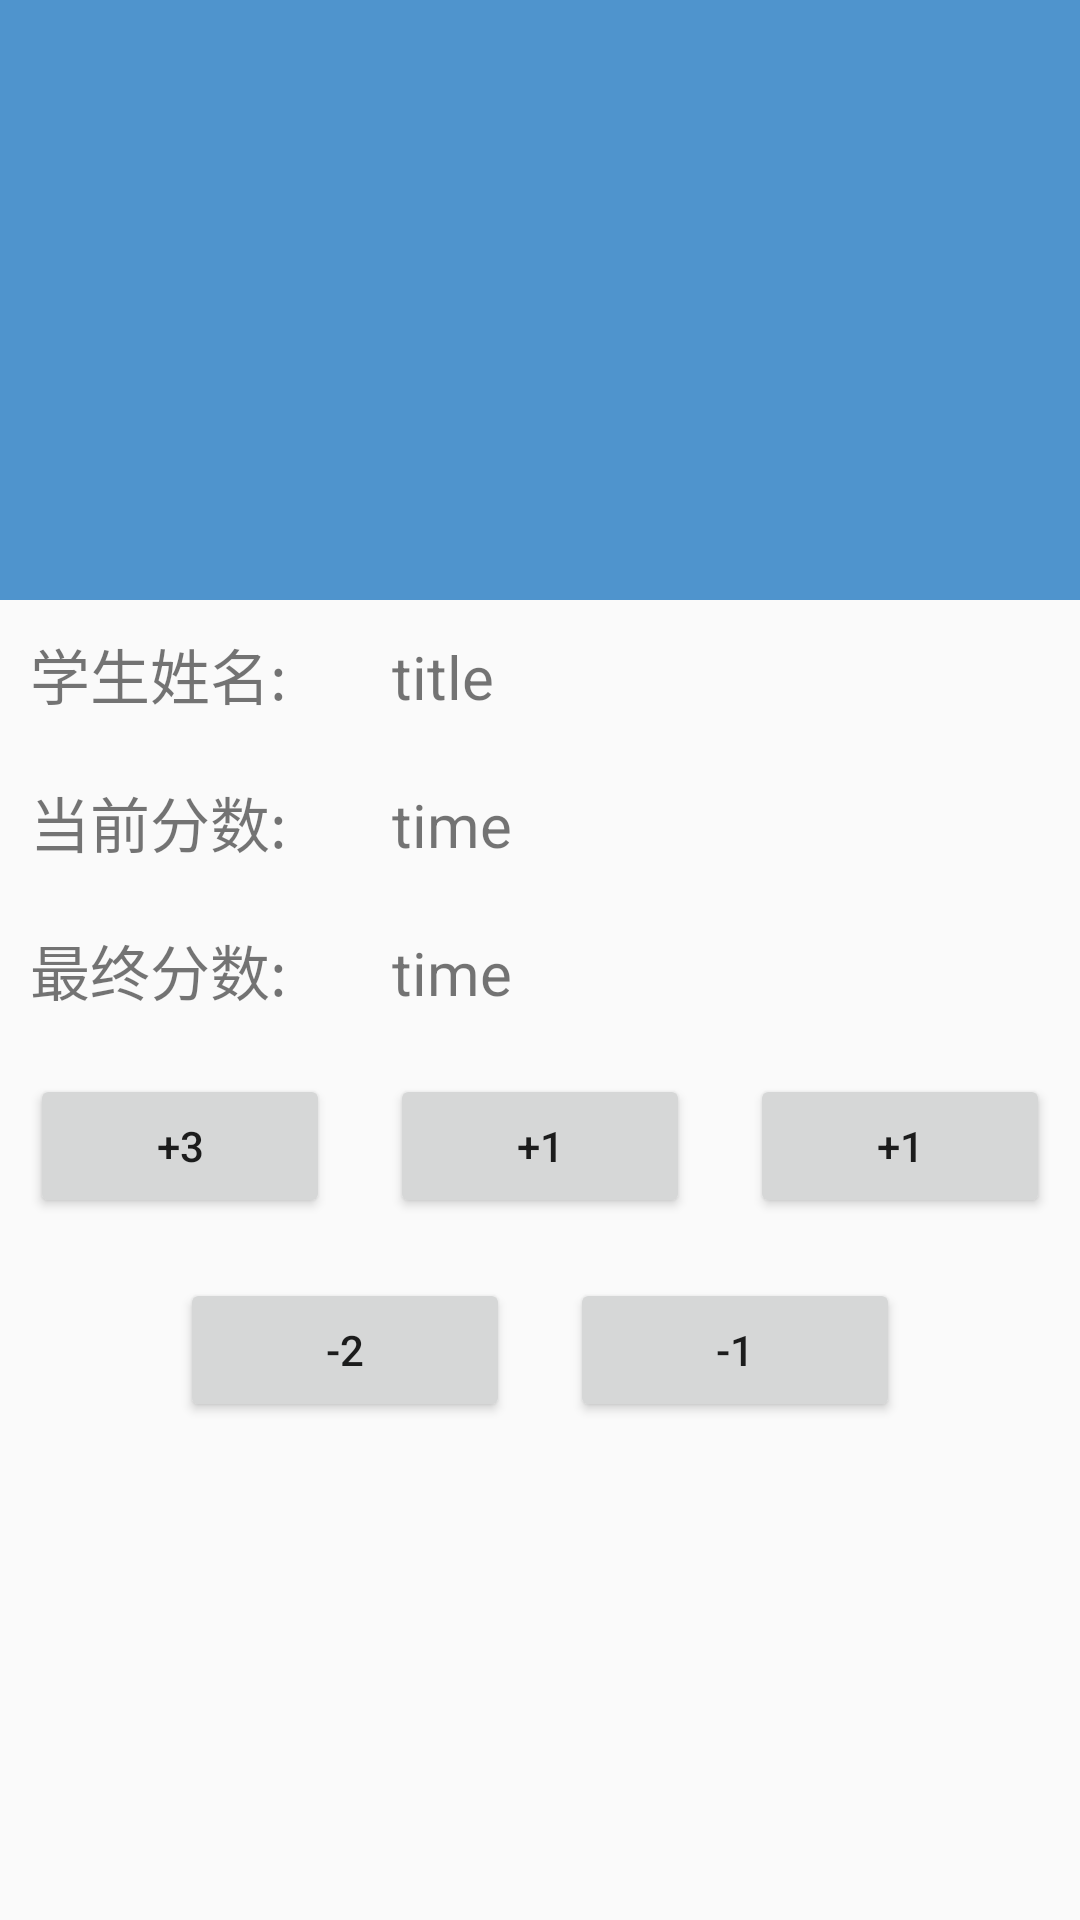

The Android layout XML behind this screen, and the referenced resources:
<!-- AndroidManifest.xml: application theme AppTheme -->
<!-- res/layout/activity_user_detail.xml -->
<?xml version="1.0" encoding="utf-8"?>
<ScrollView xmlns:android="http://schemas.android.com/apk/res/android"
    android:orientation="vertical"
    android:scrollbars="vertical"
    android:layout_width="match_parent"
    android:layout_height="match_parent">
    <LinearLayout
        android:orientation="vertical"
        android:layout_width="match_parent"
        android:layout_height="match_parent">

        <RelativeLayout
            android:layout_width="match_parent"
            android:layout_height="200dp"
            android:background="@color/deepblue">
            <ImageView
                android:id="@+id/iv_face"
                android:layout_width="match_parent"
                android:layout_height="match_parent"
                android:background="@color/deepblue"
                android:layout_alignParentBottom="true"
                android:layout_centerHorizontal="true"/>
        </RelativeLayout>

        <LinearLayout
            android:padding="10dp"
            android:orientation="horizontal"
            android:layout_width="match_parent"
            android:layout_height="wrap_content">
            <TextView
                android:text="学生姓名: "
                android:textSize="20dp"
                android:layout_width="wrap_content"
                android:layout_height="wrap_content" />
            <TextView
                android:layout_marginLeft="30dp"
                android:layout_weight="1"
                android:id="@+id/tv_title"
                android:textSize="20dp"
                android:text="title"
                android:layout_width="wrap_content"
                android:layout_height="wrap_content" />
        </LinearLayout>
        <LinearLayout
            android:padding="10dp"
            android:orientation="horizontal"
            android:layout_width="match_parent"
            android:layout_height="wrap_content">
            <TextView
                android:text="当前分数: "
                android:textSize="20dp"
                android:layout_width="wrap_content"
                android:layout_height="wrap_content" />
            <TextView
                android:layout_marginLeft="30dp"
                android:layout_weight="1"
                android:id="@+id/tv_score"
                android:textSize="20dp"
                android:text="time"
                android:layout_width="wrap_content"
                android:layout_height="wrap_content" />
        </LinearLayout>

        <LinearLayout
            android:padding="10dp"
            android:orientation="horizontal"
            android:layout_width="match_parent"
            android:layout_height="wrap_content">
            <TextView
                android:text="最终分数: "
                android:textSize="20dp"
                android:layout_width="wrap_content"
                android:layout_height="wrap_content" />
            <TextView
                android:layout_marginLeft="30dp"
                android:layout_weight="1"
                android:id="@+id/tv_fscore"
                android:textSize="20dp"
                android:text="time"
                android:layout_width="wrap_content"
                android:layout_height="wrap_content" />
        </LinearLayout>
        <LinearLayout
            android:orientation="horizontal"
            android:layout_width="match_parent"
            android:layout_height="wrap_content">
            <Button
                android:layout_weight="1"
                android:layout_margin="10dp"
                android:text="+3"
                android:id="@+id/btn_3"
                android:layout_width="wrap_content"
                android:layout_height="wrap_content" />
            <Button
                android:layout_weight="1"
                android:layout_margin="10dp"
                android:text="+1"
                android:id="@+id/btn_2"
                android:layout_width="wrap_content"
                android:layout_height="wrap_content" />

            <Button
                android:layout_weight="1"
                android:layout_margin="10dp"
                android:text="+1"
                android:id="@+id/btn_1"
                android:layout_width="wrap_content"
                android:layout_height="wrap_content" />
        </LinearLayout>

        <LinearLayout
            android:paddingLeft="50dp"
            android:paddingRight="50dp"
            android:orientation="horizontal"
            android:layout_width="match_parent"
            android:layout_height="wrap_content">
            <Button
                android:layout_weight="1"
                android:layout_margin="10dp"
                android:text="-2"
                android:id="@+id/btn_2_"
                android:layout_width="wrap_content"
                android:layout_height="wrap_content" />
            <Button
                android:layout_weight="1"
                android:layout_margin="10dp"
                android:text="-1"
                android:id="@+id/btn_1_"
                android:layout_width="wrap_content"
                android:layout_height="wrap_content" />

        </LinearLayout>

    </LinearLayout>
</ScrollView>
<!-- resources referenced by this layout -->
<resources>
  <color name="deepblue">#4F94CD</color>
  <style name="AppTheme" parent="BaseAppTheme" />
  <style name="BaseAppTheme" parent="Theme.AppCompat.Light">
          
          <item name="colorPrimary">@color/colorPrimary</item>
          <item name="colorPrimaryDark">@color/colorPrimaryDark</item>
          <item name="colorAccent">@color/colorAccent</item>
  
      </style>
  <color name="colorPrimary">@color/deepblue</color>
  <color name="colorPrimaryDark">@color/deepblue</color>
  <color name="colorAccent">@color/deepblue</color>
</resources>
